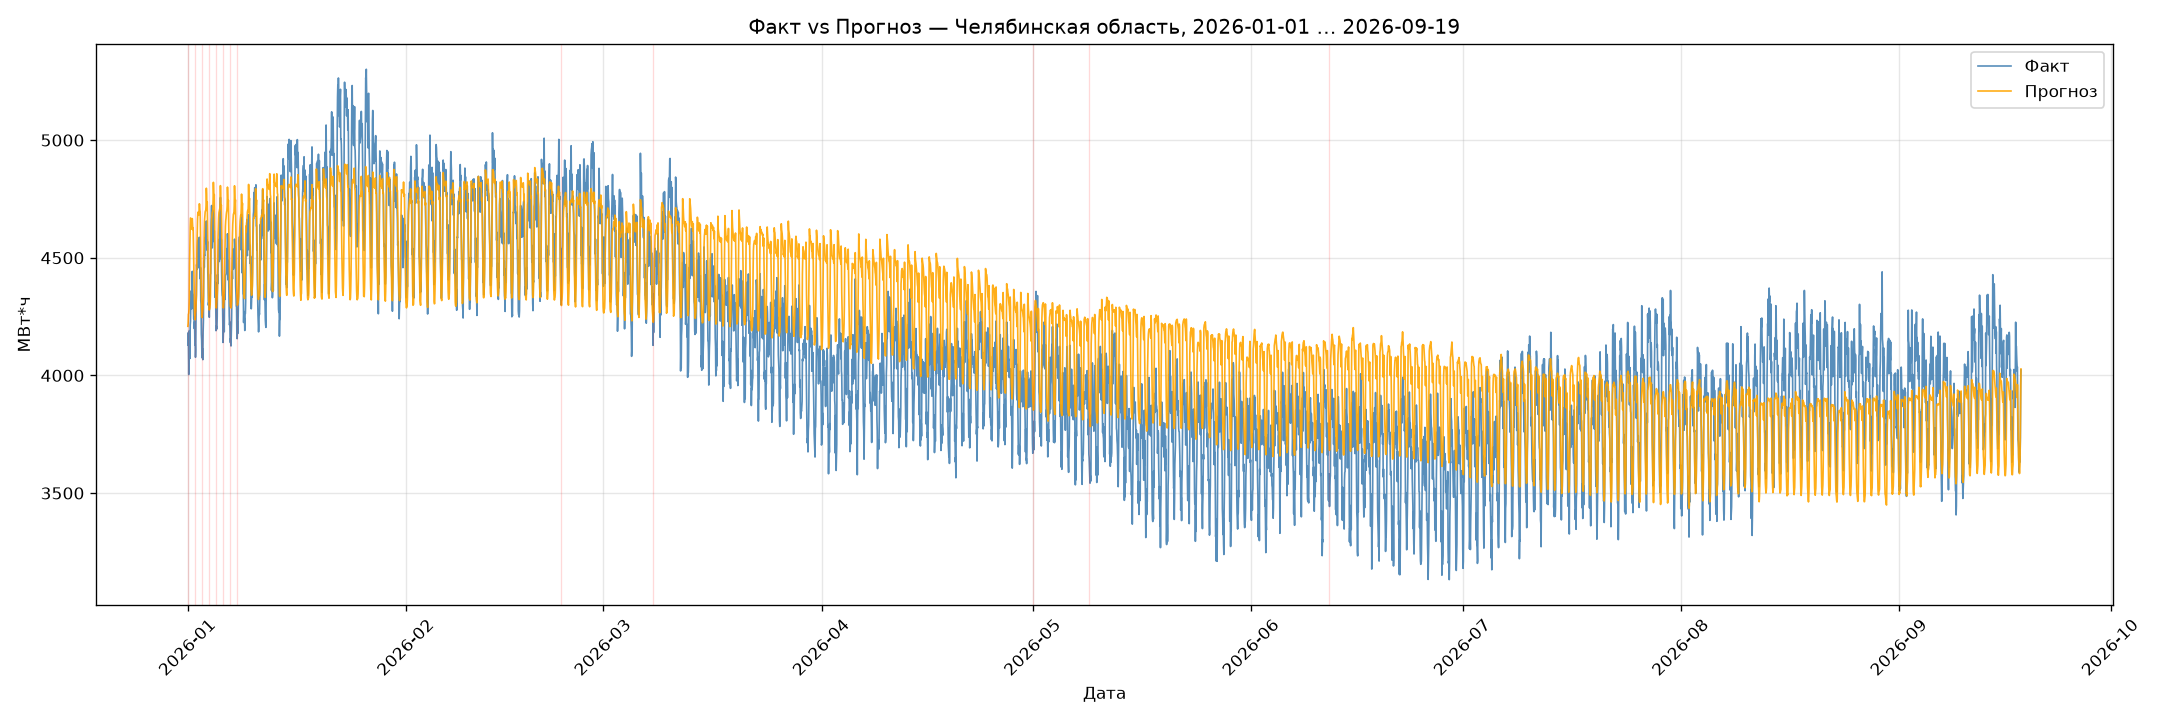

Data behind this chart, as committed beside it:
unique_id, ds, y, y_pred
Челябинская область, 2026-01-01 00:00:00, 4129, 4209
Челябинская область, 2026-01-01 01:00:00, 4181, 4222
Челябинская область, 2026-01-01 02:00:00, 4130, 4260
Челябинская область, 2026-01-01 03:00:00, 4004, 4263
Челябинская область, 2026-01-01 04:00:00, 4119, 4282
Челябинская область, 2026-01-01 05:00:00, 4190, 4327
Челябинская область, 2026-01-01 06:00:00, 4179, 4477
Челябинская область, 2026-01-01 07:00:00, 4072, 4567
Челябинская область, 2026-01-01 08:00:00, 4214, 4630
Челябинская область, 2026-01-01 09:00:00, 4230, 4669
Челябинская область, 2026-01-01 10:00:00, 4313, 4668
Челябинская область, 2026-01-01 11:00:00, 4359, 4662
Челябинская область, 2026-01-01 12:00:00, 4315, 4640
Челябинская область, 2026-01-01 13:00:00, 4283, 4621
Челябинская область, 2026-01-01 14:00:00, 4326, 4629
Челябинская область, 2026-01-01 15:00:00, 4442, 4667
Челябинская область, 2026-01-01 16:00:00, 4370, 4646
Челябинская область, 2026-01-01 17:00:00, 4348, 4620
Челябинская область, 2026-01-01 18:00:00, 4345, 4627
Челябинская область, 2026-01-01 19:00:00, 4281, 4548
Челябинская область, 2026-01-01 20:00:00, 4241, 4452
Челябинская область, 2026-01-01 21:00:00, 4248, 4384
Челябинская область, 2026-01-01 22:00:00, 4199, 4321
Челябинская область, 2026-01-01 23:00:00, 4228, 4258
Челябинская область, 2026-01-02 00:00:00, 4128, 4247
Челябинская область, 2026-01-02 01:00:00, 4134, 4237
Челябинская область, 2026-01-02 02:00:00, 4077, 4265
Челябинская область, 2026-01-02 03:00:00, 4110, 4273
Челябинская область, 2026-01-02 04:00:00, 4292, 4307
Челябинская область, 2026-01-02 05:00:00, 4345, 4337
Челябинская область, 2026-01-02 06:00:00, 4471, 4457
Челябинская область, 2026-01-02 07:00:00, 4451, 4546
Челябинская область, 2026-01-02 08:00:00, 4469, 4613
Челябинская область, 2026-01-02 09:00:00, 4533, 4663
Челябинская область, 2026-01-02 10:00:00, 4575, 4688
Челябинская область, 2026-01-02 11:00:00, 4571, 4694
Челябинская область, 2026-01-02 12:00:00, 4477, 4688
Челябинская область, 2026-01-02 13:00:00, 4499, 4681
Челябинская область, 2026-01-02 14:00:00, 4457, 4694
Челябинская область, 2026-01-02 15:00:00, 4587, 4729
Челябинская область, 2026-01-02 16:00:00, 4526, 4727
Челябинская область, 2026-01-02 17:00:00, 4437, 4702
Челябинская область, 2026-01-02 18:00:00, 4411, 4696
Челябинская область, 2026-01-02 19:00:00, 4458, 4601
Челябинская область, 2026-01-02 20:00:00, 4319, 4493
Челябинская область, 2026-01-02 21:00:00, 4303, 4420
Челябинская область, 2026-01-02 22:00:00, 4175, 4353
Челябинская область, 2026-01-02 23:00:00, 4151, 4292
Челябинская область, 2026-01-03 00:00:00, 4075, 4263
Челябинская область, 2026-01-03 01:00:00, 4107, 4246
Челябинская область, 2026-01-03 02:00:00, 4114, 4266
Челябинская область, 2026-01-03 03:00:00, 4067, 4275
Челябинская область, 2026-01-03 04:00:00, 4184, 4306
Челябинская область, 2026-01-03 05:00:00, 4232, 4336
Челябинская область, 2026-01-03 06:00:00, 4424, 4476
Челябинская область, 2026-01-03 07:00:00, 4486, 4547
Челябинская область, 2026-01-03 08:00:00, 4459, 4612
Челябинская область, 2026-01-03 09:00:00, 4512, 4661
Челябинская область, 2026-01-03 10:00:00, 4511, 4679
Челябинская область, 2026-01-03 11:00:00, 4587, 4695
... 6,187 more rows
